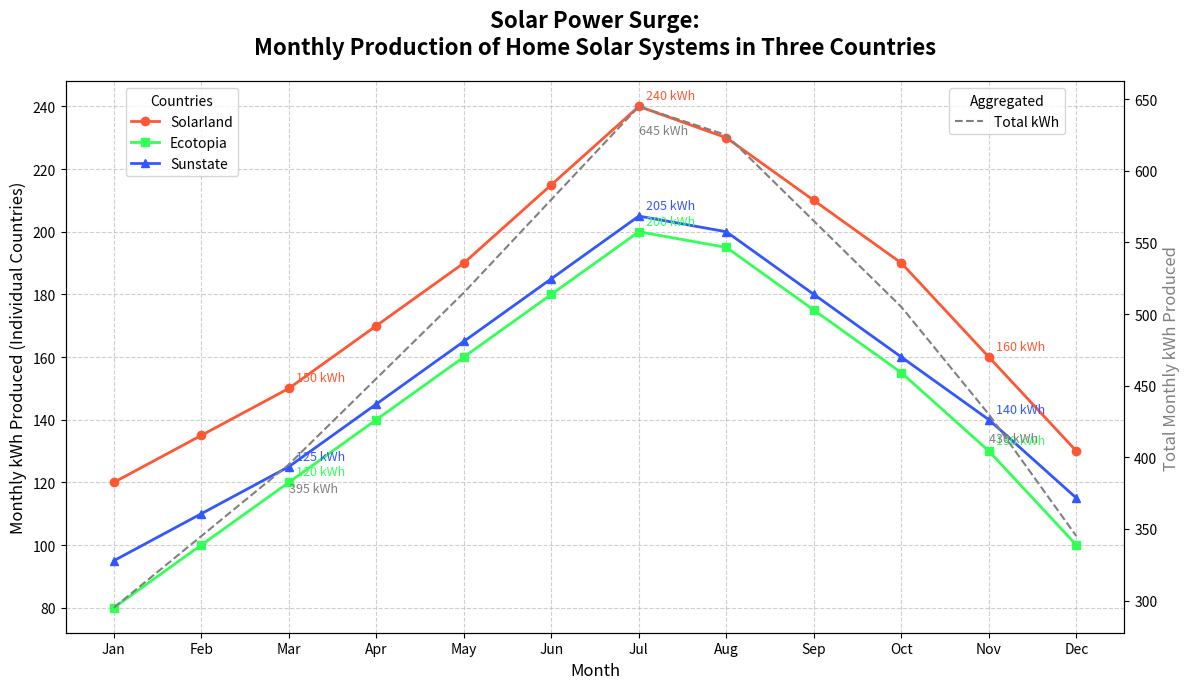

The script that saved this image:
import matplotlib.pyplot as plt
import numpy as np

# Backstory: Solar Power Adoption Over Time
# The chart shows the monthly kWh produced from home solar systems in three different countries
# (Solarland, Ecotopia, and Sunstate) over a year, reflecting the adoption and efficiency of solar power systems.

# Data: Monthly kWh produced by home solar systems in three countries over a year
months = np.array(['Jan', 'Feb', 'Mar', 'Apr', 'May', 'Jun', 'Jul', 'Aug', 'Sep', 'Oct', 'Nov', 'Dec'])
solarland = np.array([120, 135, 150, 170, 190, 215, 240, 230, 210, 190, 160, 130])
ecotopia = np.array([80, 100, 120, 140, 160, 180, 200, 195, 175, 155, 130, 100])
sunstate = np.array([95, 110, 125, 145, 165, 185, 205, 200, 180, 160, 140, 115])

# Create the figure and axis for the plot
fig, ax = plt.subplots(figsize=(12, 7))

# Plot data for each country with different styles
ax.plot(months, solarland, label='Solarland', marker='o', linestyle='-', color='#FF5733', linewidth=2)
ax.plot(months, ecotopia, label='Ecotopia', marker='s', linestyle='-', color='#33FF57', linewidth=2)
ax.plot(months, sunstate, label='Sunstate', marker='^', linestyle='-', color='#3357FF', linewidth=2)

# Add a secondary axis for the aggregated monthly kWh produced
total_kWh = solarland + ecotopia + sunstate
ax2 = ax.twinx()
ax2.plot(months, total_kWh, label='Total kWh', color='gray', linestyle='--', linewidth=1.5)

# Annotate significant points for clarity
significant_months = [2, 6, 10]  # March, July, and November are notable
for i in significant_months:
    ax.annotate(f'{solarland[i]} kWh', xy=(months[i], solarland[i]), xytext=(5, 5), textcoords='offset points', fontsize=9, color='#FF5733')
    ax.annotate(f'{ecotopia[i]} kWh', xy=(months[i], ecotopia[i]), xytext=(5, 5), textcoords='offset points', fontsize=9, color='#33FF57')
    ax.annotate(f'{sunstate[i]} kWh', xy=(months[i], sunstate[i]), xytext=(5, 5), textcoords='offset points', fontsize=9, color='#3357FF')
    ax2.annotate(f'{total_kWh[i]} kWh', xy=(months[i], total_kWh[i]), xytext=(0, -20), textcoords='offset points', fontsize=9, color='gray')

# Titles and labels
ax.set_title('Solar Power Surge:\nMonthly Production of Home Solar Systems in Three Countries', fontsize=16, pad=20, weight='bold')
ax.set_xlabel('Month', fontsize=12)
ax.set_ylabel('Monthly kWh Produced (Individual Countries)', fontsize=12)
ax2.set_ylabel('Total Monthly kWh Produced', fontsize=12, color='gray')

# Legends
ax.legend(loc='upper left', bbox_to_anchor=(0.05, 1), title='Countries')
ax2.legend(loc='upper right', bbox_to_anchor=(0.95, 1), title='Aggregated')

# Grid and layout adjustments
ax.grid(visible=True, linestyle='--', alpha=0.6)
plt.tight_layout()

# Display the plot
plt.show()
